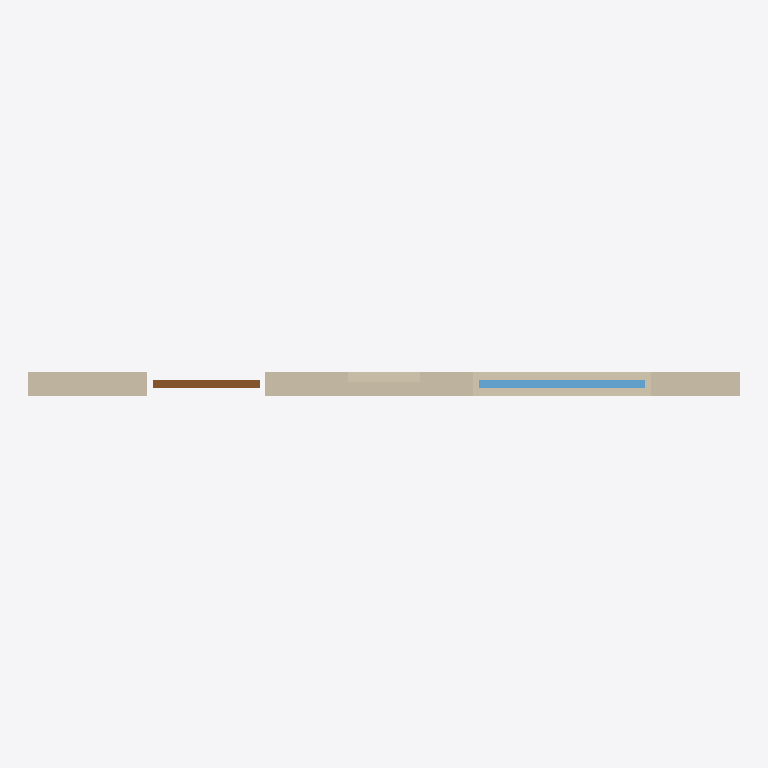
Plan cut of the same IFC building model at storey 'Ground floor' (level 0.00 m, cut at 1.40 m), seen from above with north up, elements coloured by IFC class: 1 wall (beige), 1 window (light blue), 1 door (brown). Cut surfaces are drawn darker.
Extent 6.0 m × 0.2 m × 3.0 m (x, y, z). Storeys (1): Ground floor at 0.00 m. Elements (3): 1 IfcDoor, 1 IfcWall, 1 IfcWindow.

HEADER;
FILE_DESCRIPTION((''),'2;1');
FILE_NAME('11 Openings.ifc','2026-11-12T22:55:27',(''),(''),'xbim Toolkit v6.1.605.0','IfcHopper','');
FILE_SCHEMA(('IFC4X3'));
ENDSEC;
DATA;
#1=IFCPROJECT('1eXteoGLLTkgMr_r8gKFeq',$,'Openings',$,$,$,$,(#7),#2);
#10=IFCSITE('3DS4GNjEHSLeS8lROuhUDp',$,'Hopper Site',$,$,#11,$,$,.ELEMENT.,$,$,$,$,$);
#14=IFCBUILDING('2NffSWh6PTSwWjoBJRkCpA',$,'Hopper Building',$,$,#15,$,$,.ELEMENT.,$,$,$);
#18=IFCBUILDINGSTOREY('3kR4KYv4fKqRXxf_5zhpP7',$,'Ground floor',$,$,#19,$,$,.ELEMENT.,0.0);
#22=IFCWALL('20ZGNuoZvGpx8YkRS5c6kM',$,'Wall',$,$,#23,#103,$,.SOLIDWALL.);
#282=IFCWINDOW('0Zwk10p5jNmAVuVvQGLCwo',$,'Window',$,$,#283,#373,$,$,$,.WINDOW.,$,$);
#188=IFCDOOR('1ODjZ58VLSgOJNbWyTqL17',$,'Door',$,$,#189,#281,$,$,$,.DOOR.,$,$);
ENDSEC;
